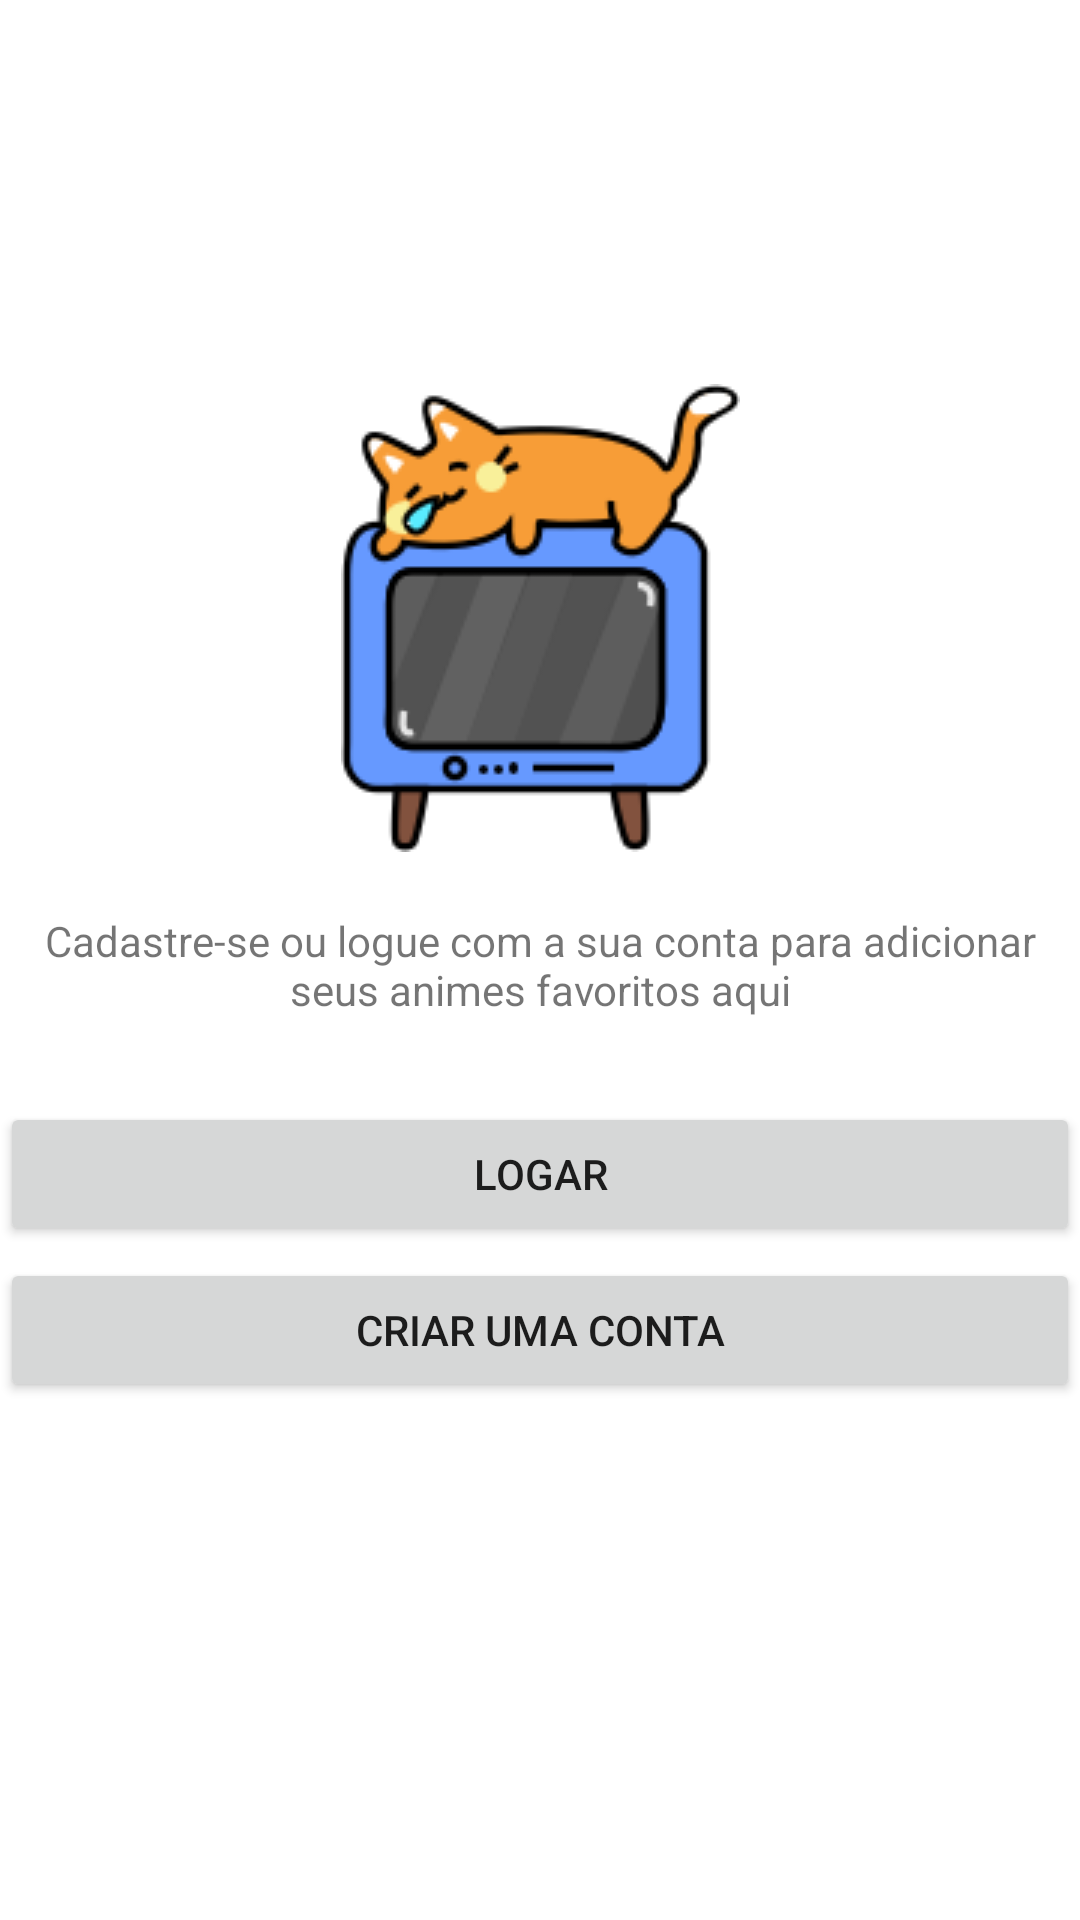

Layout XML and referenced resources for this Android screen:
<!-- AndroidManifest.xml: application theme Theme.StreamingAnimes -->
<!-- res/layout/fragment_favoritos_sem_login.xml -->
<?xml version="1.0" encoding="utf-8"?>
<androidx.constraintlayout.widget.ConstraintLayout xmlns:android="http://schemas.android.com/apk/res/android"
    xmlns:app="http://schemas.android.com/apk/res-auto"
    xmlns:tools="http://schemas.android.com/tools"
    android:layout_width="match_parent"
    android:layout_height="match_parent"
    tools:context=".fragments.favoritos.FavoritosSemLoginFragment">

    <ImageView
        android:id="@+id/imageView2"
        android:layout_width="wrap_content"
        android:layout_height="wrap_content"
        android:layout_marginTop="128dp"
        android:src="@drawable/favoritos"
        app:layout_constraintEnd_toEndOf="parent"
        app:layout_constraintStart_toStartOf="parent"
        app:layout_constraintTop_toTopOf="parent" />

    <TextView
        android:id="@+id/textView4"
        android:layout_width="wrap_content"
        android:layout_height="wrap_content"
        android:layout_marginTop="20dp"
        android:text="Cadastre-se ou logue com a sua conta para adicionar seus animes favoritos aqui"
        android:textAlignment="center"
        app:layout_constraintEnd_toEndOf="parent"
        app:layout_constraintHorizontal_bias="0.0"
        app:layout_constraintStart_toStartOf="parent"
        app:layout_constraintTop_toBottomOf="@+id/imageView2" />

    <Button
        android:id="@+id/btLogarFragHist"
        android:layout_width="0dp"
        android:layout_height="wrap_content"
        android:layout_marginTop="28dp"
        android:text="Logar"
        app:layout_constraintEnd_toEndOf="parent"
        app:layout_constraintHorizontal_bias="0.0"
        app:layout_constraintStart_toStartOf="parent"
        app:layout_constraintTop_toBottomOf="@+id/textView4" />

    <Button
        android:id="@+id/btCriarContaFragHist"
        android:layout_width="0dp"
        android:layout_height="wrap_content"
        android:layout_marginTop="4dp"
        android:text="Criar uma conta"
        app:layout_constraintEnd_toEndOf="parent"
        app:layout_constraintHorizontal_bias="0.0"
        app:layout_constraintStart_toStartOf="parent"
        app:layout_constraintTop_toBottomOf="@+id/btLogarFragHist" />

</androidx.constraintlayout.widget.ConstraintLayout>
<!-- resources referenced by this layout -->
<resources>
  <!-- drawable favoritos: png bitmap (drawable, 17182 bytes) -->
  <style name="Theme.StreamingAnimes" parent="Theme.MaterialComponents.DayNight.NoActionBar">
          
          <item name="colorPrimary">@color/amarelo</item>
          <item name="colorPrimaryVariant">@color/amareloVariante</item>
          <item name="colorOnPrimary">@color/black</item>
          
          <item name="colorSecondary">@color/teal_200</item>
          <item name="colorSecondaryVariant">@color/teal_700</item>
          <item name="colorOnSecondary">@color/white</item>
          
          <item name="android:statusBarColor" tools:targetApi="l">?attr/colorPrimaryVariant</item>
          
      </style>
  <color name="amarelo">#F0C808</color>
  <color name="amareloVariante">#BD9F07</color>
  <color name="black">#FF000000</color>
  <color name="teal_200">#FF03DAC5</color>
  <color name="teal_700">#FF018786</color>
  <color name="white">#FFFFFFFF</color>
</resources>
